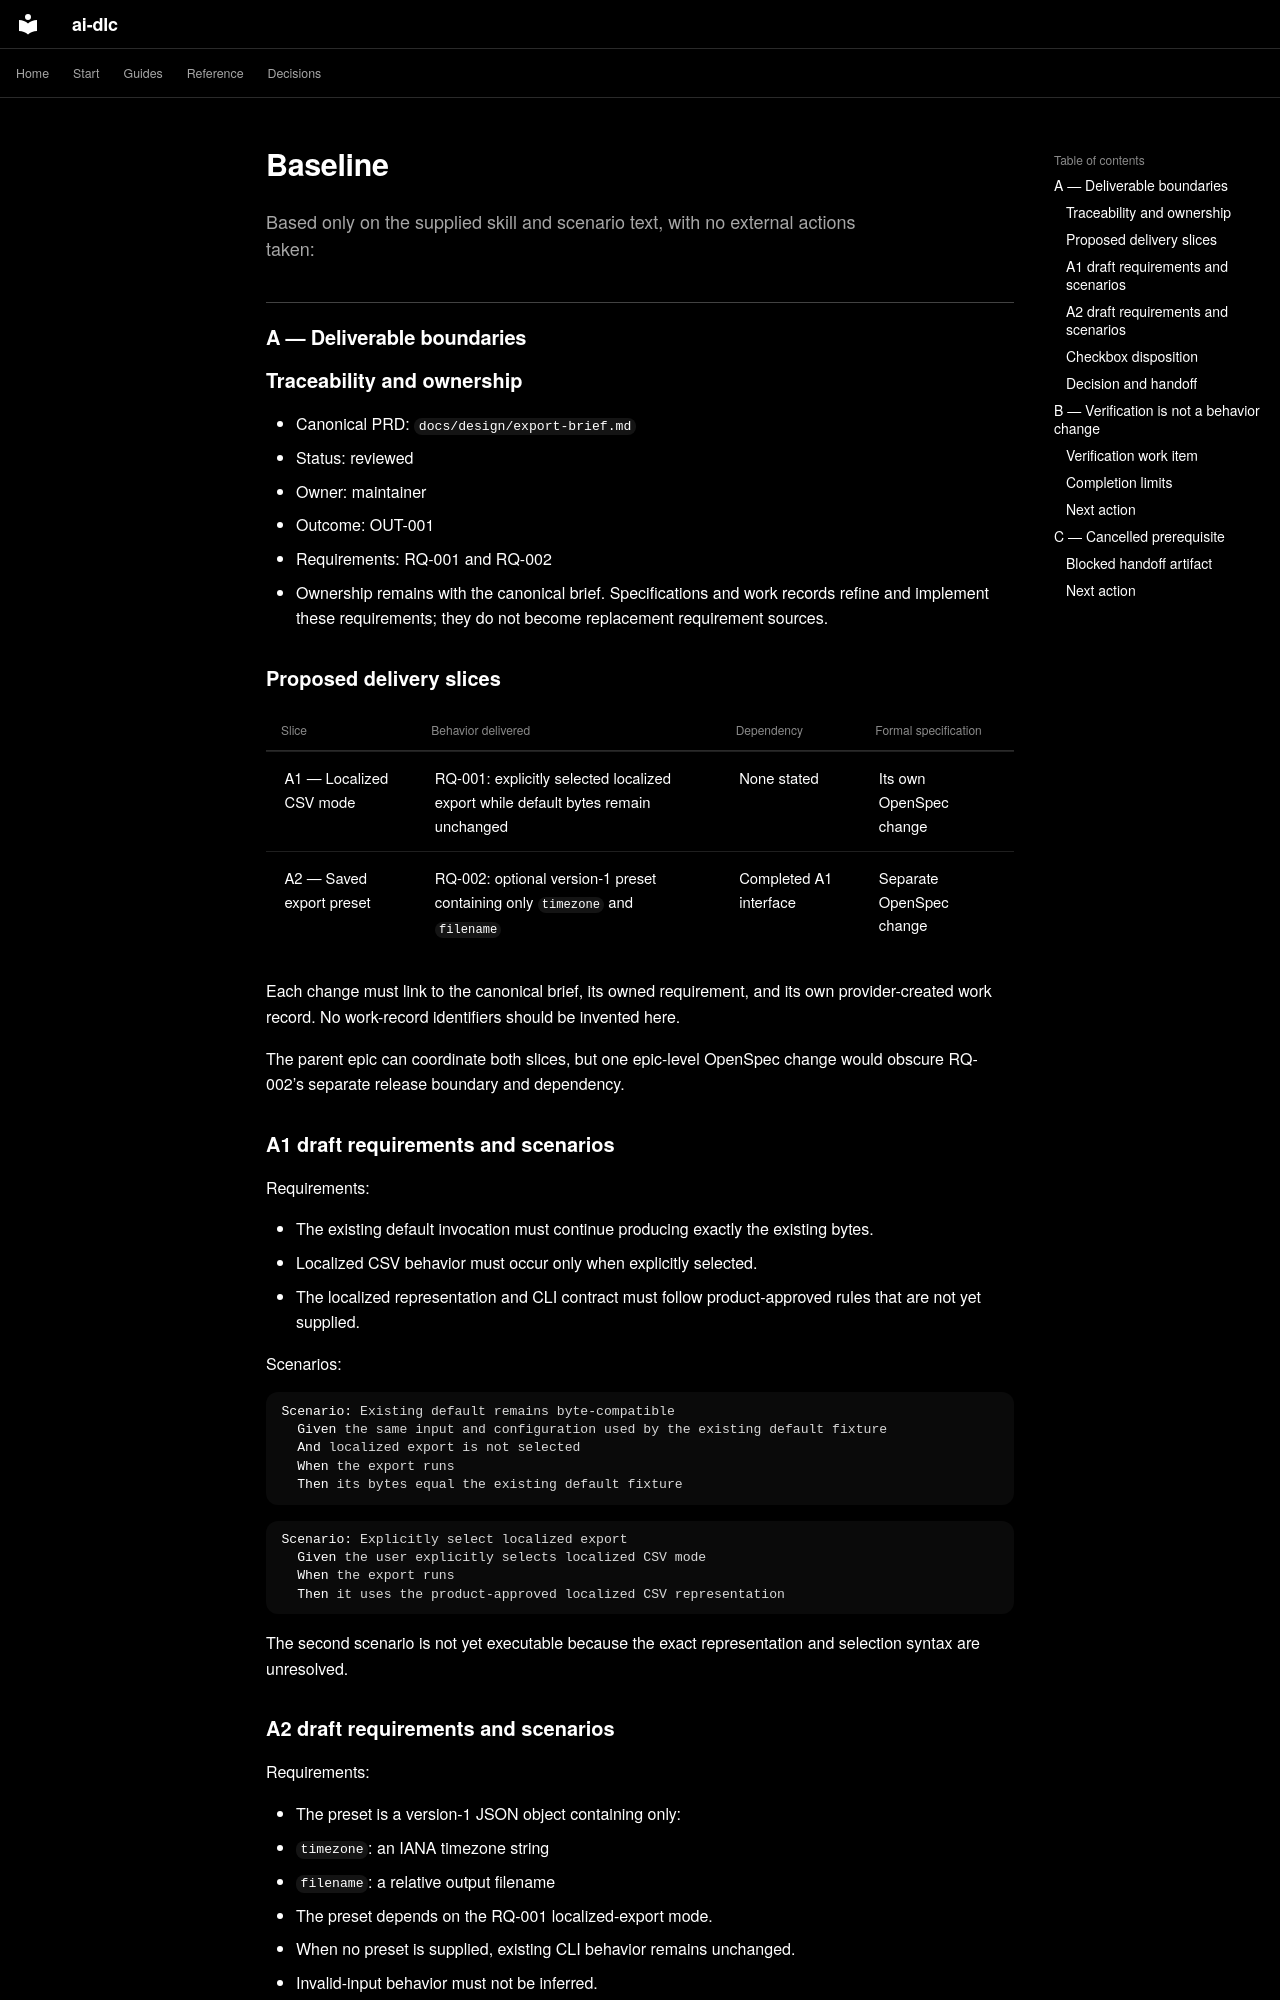

repository: Sean-Koval/ai-dlc · page: verification/spec-delivery-traceability/baseline/index.html · generator: mkdocs

Based only on the supplied skill and scenario text, with no external actions taken:

## A — Deliverable boundaries

### Traceability and ownership

- Canonical PRD: `docs/design/export-brief.md`
- Status: reviewed
- Owner: maintainer
- Outcome: OUT-001
- Requirements: RQ-001 and RQ-002
- Ownership remains with the canonical brief. Specifications and work records refine and implement these requirements; they do not become replacement requirement sources.

### Proposed delivery slices

| Slice | Behavior delivered | Dependency | Formal specification |
|---|---|---|---|
| A1 — Localized CSV mode | RQ-001: explicitly selected localized export while default bytes remain unchanged | None stated | Its own OpenSpec change |
| A2 — Saved export preset | RQ-002: optional version-1 preset containing only `timezone` and `filename` | Completed A1 interface | Separate OpenSpec change |

Each change must link to the canonical brief, its owned requirement, and its own provider-created work record. No work-record identifiers should be invented here.

The parent epic can coordinate both slices, but one epic-level OpenSpec change would obscure RQ-002’s separate release boundary and dependency.

### A1 draft requirements and scenarios

Requirements:

- The existing default invocation must continue producing exactly the existing bytes.
- Localized CSV behavior must occur only when explicitly selected.
- The localized representation and CLI contract must follow product-approved rules that are not yet supplied.

Scenarios:

```gherkin
Scenario: Existing default remains byte-compatible
  Given the same input and configuration used by the existing default fixture
  And localized export is not selected
  When the export runs
  Then its bytes equal the existing default fixture
```

```gherkin
Scenario: Explicitly select localized export
  Given the user explicitly selects localized CSV mode
  When the export runs
  Then it uses the product-approved localized CSV representation
```

The second scenario is not yet executable because the exact representation and selection syntax are unresolved.
